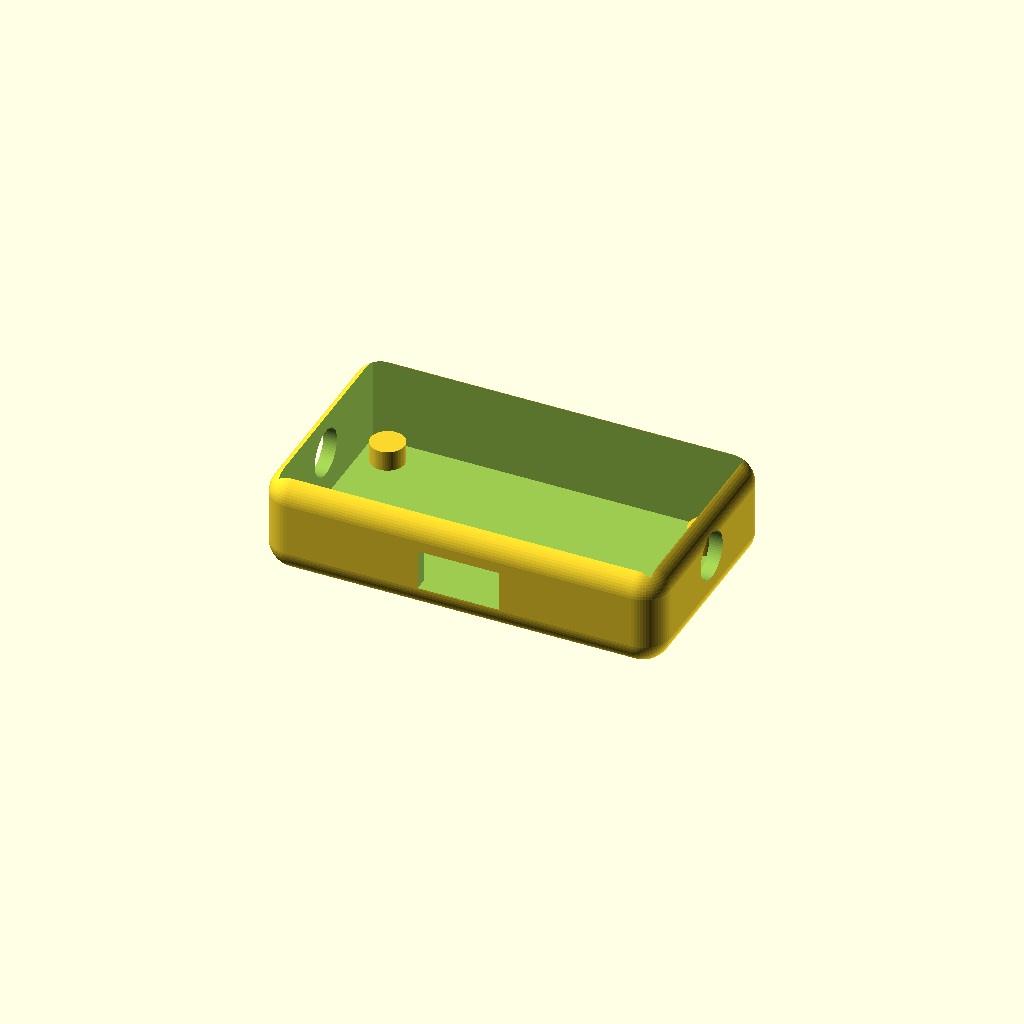
Cell 1: the model at its default parameters.
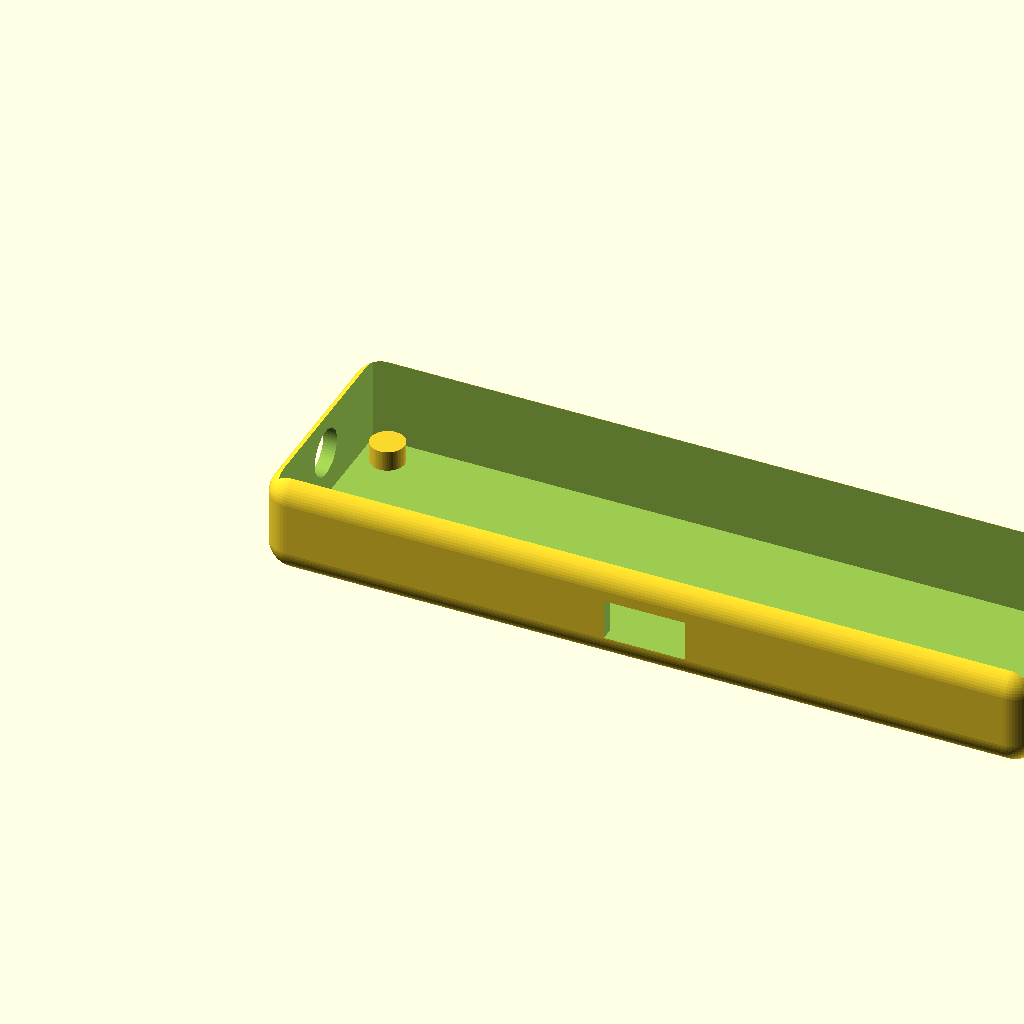
Cell 2 — inner_length set to 110, the other parameters unchanged.
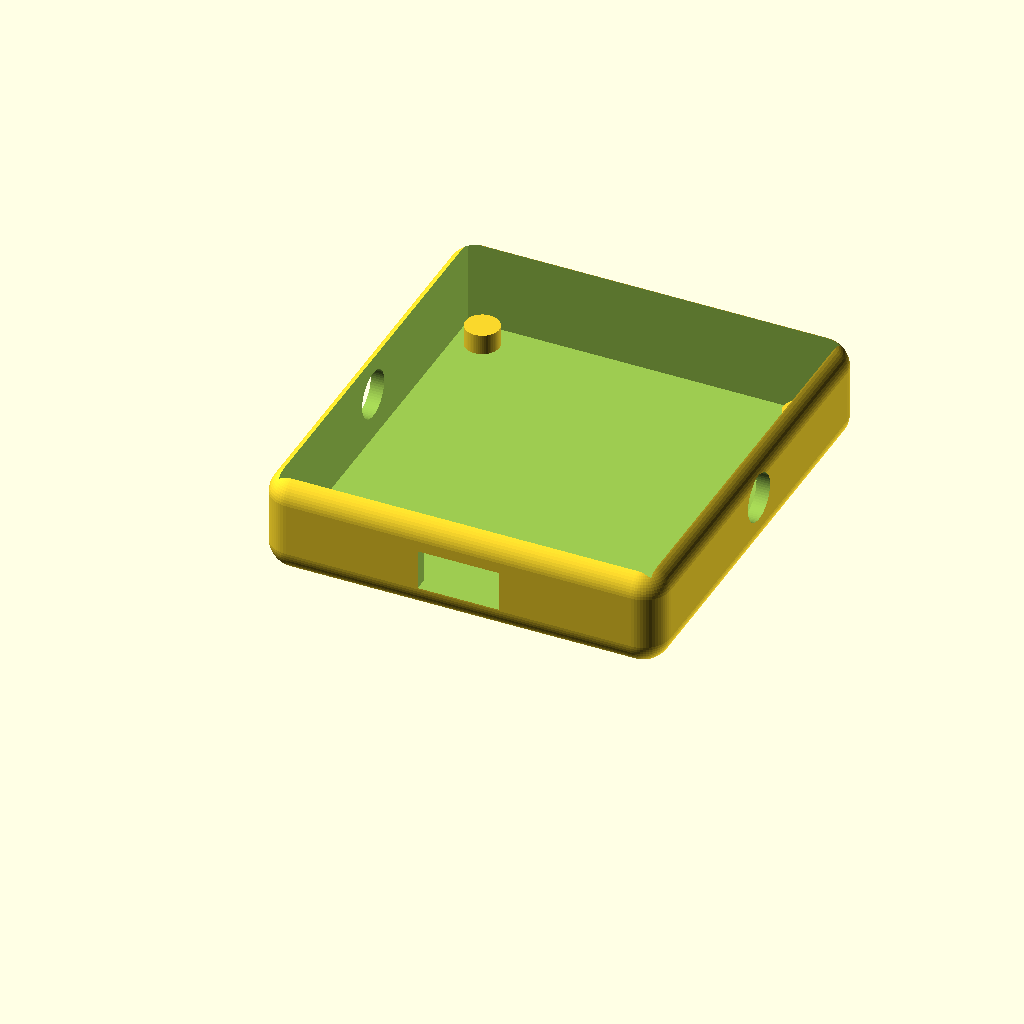
Cell 3: the same model with inner_width = 60.
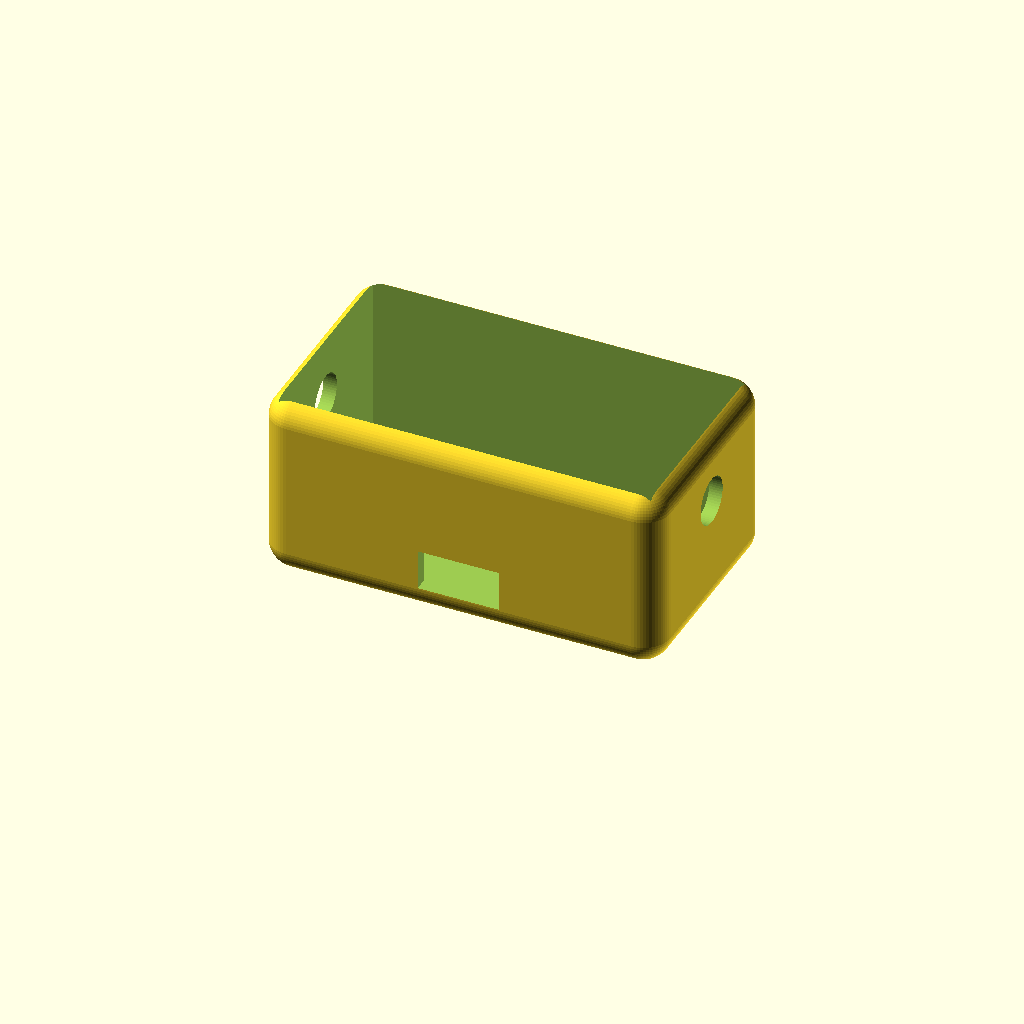
Cell 4: inner_height = 36 (everything else at default).
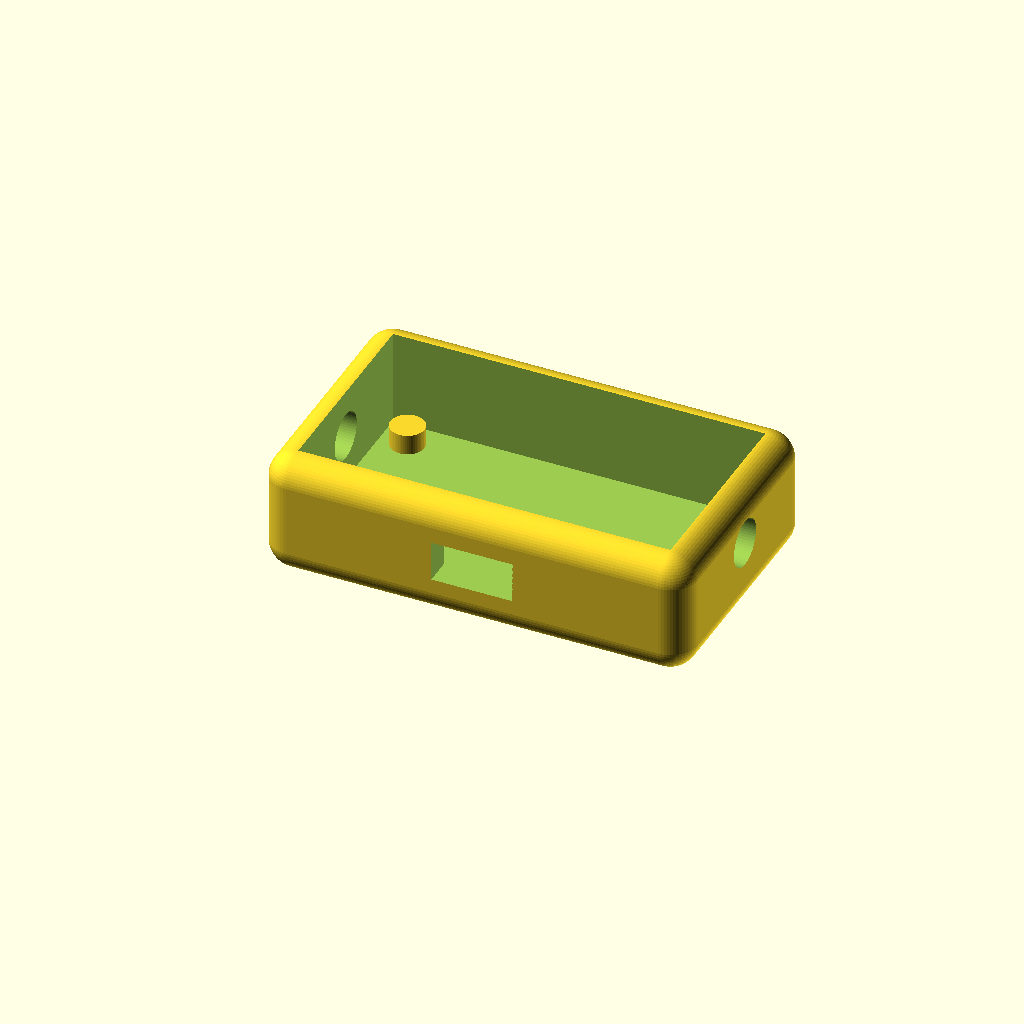
Cell 5: wall_thick = 4 (everything else at default).
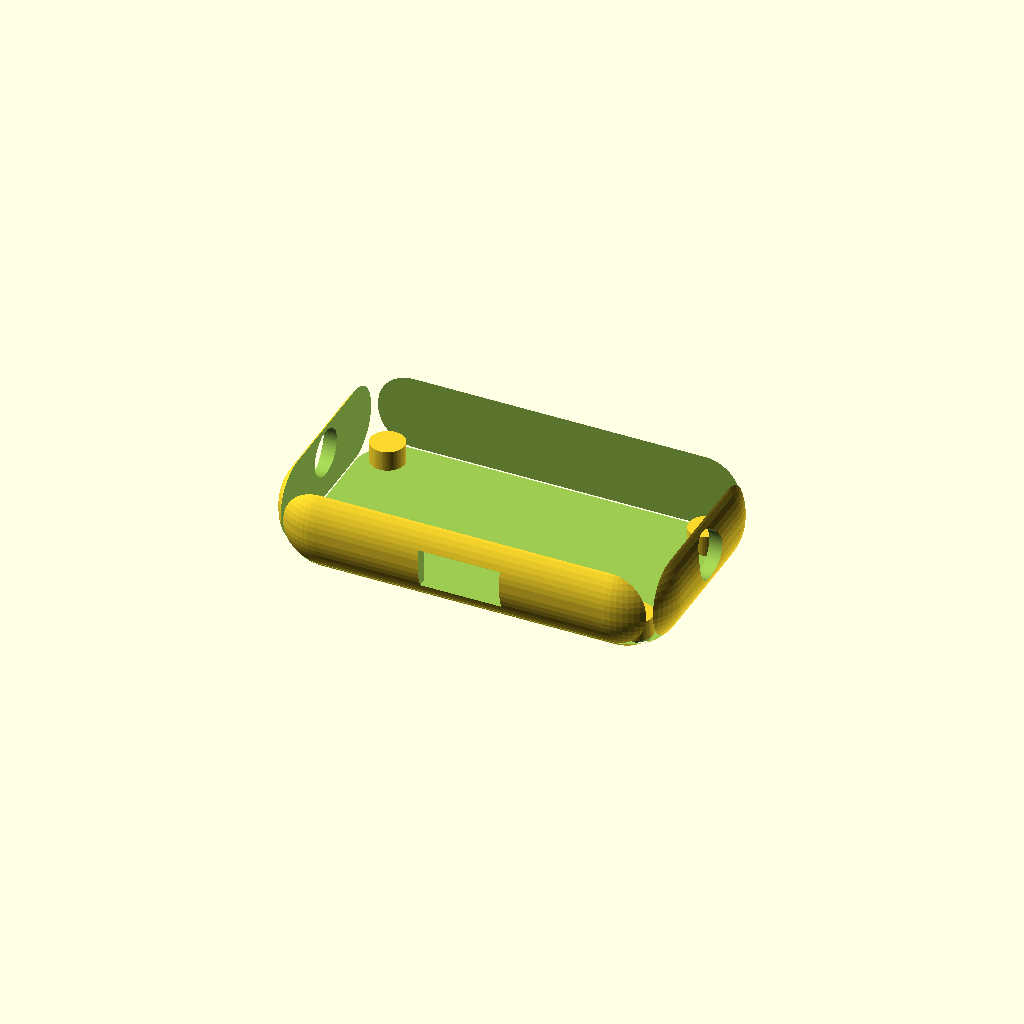
Cell 6 — corner_r set to 8, the other parameters unchanged.
One fixed orthographic camera (rotation 55°, 0°, 25°; colour scheme Cornfield) for every cell.
Source of the model, rear_box.scad:
// ==========================================
// HIDDEN HEADPHONES - REAR ELECTRONICS BOX (V2)
// Designed for 3D Printing (PETG / TPU)
// ==========================================

$fn = 60; // Smooth curves

// --- Dimensions ---
inner_length = 55;
inner_width  = 30;
inner_height = 18;
wall_thick   = 2.0;

box_length = inner_length + (wall_thick * 2);
box_width  = inner_width + (wall_thick * 2);
box_height = inner_height + (wall_thick * 2);
corner_r   = 4.0;

// --- Main Assembly ---
// Uncomment one at a time to export individual STL parts:
main_bottom_case();
// translate([0, 0, 30]) main_top_lid();

// --- Modules ---

module rounded_cube(x, y, z, r) {
    hull() {
        translate([r, r, r]) sphere(r=r);
        translate([x-r, r, r]) sphere(r=r);
        translate([r, y-r, r]) sphere(r=r);
        translate([x-r, y-r, r]) sphere(r=r);
        translate([r, r, z-r]) sphere(r=r);
        translate([x-r, r, z-r]) sphere(r=r);
        translate([r, y-r, z-r]) sphere(r=r);
        translate([x-r, y-r, z-r]) sphere(r=r);
    }
}

module main_bottom_case() {
    difference() {
        // Outer Body
        rounded_cube(box_length, box_width, box_height * 0.7, corner_r);
        
        // Inner Cavity
        translate([wall_thick, wall_thick, wall_thick])
            cube([inner_length, inner_width, inner_height + 5]);
        
        // USB-C Charging Port Cutout (Bottom / Back Edge)
        translate([box_length/2 - 6, -1, wall_thick + 2])
            cube([12, wall_thick + 2, 6]);

        // Conduit Openings (Left and Right for Neckband Wires)
        translate([-1, box_width/2, box_height/2 - 2])
            rotate([0, 90, 0]) cylinder(h=wall_thick + 2, r=3.5);
            
        translate([box_length - wall_thick - 1, box_width/2, box_height/2 - 2])
            rotate([0, 90, 0]) cylinder(h=wall_thick + 2, r=3.5);

        // M2 Screw Heat-Set Insert Holes (Corners)
        screw_holes(h=box_height, r=1.6);
    }
    
    // Internal Mounting Posts for Stacking PCBs
    translate([wall_thick + 4, wall_thick + 4, wall_thick]) cylinder(h=3, r=2.5);
    translate([box_length - wall_thick - 4, wall_thick + 4, wall_thick]) cylinder(h=3, r=2.5);
    translate([wall_thick + 4, box_width - wall_thick - 4, wall_thick]) cylinder(h=3, r=2.5);
    translate([box_length - wall_thick - 4, box_width - wall_thick - 4, wall_thick]) cylinder(h=3, r=2.5);
}

module main_top_lid() {
    difference() {
        // Lid Shell
        rounded_cube(box_length, box_width, box_height * 0.35, corner_r);
        
        // Inner Lip Recess
        translate([wall_thick, wall_thick, -1])
            cube([inner_length, inner_width, box_height * 0.35 - wall_thick + 1]);

        // M2 Screw Countersunk Clearance Holes
        screw_holes(h=box_height, r=1.2);
    }
}

module screw_holes(h, r) {
    translate([wall_thick + 3, wall_thick + 3, -1]) cylinder(h=h, r=r);
    translate([box_length - wall_thick - 3, wall_thick + 3, -1]) cylinder(h=h, r=r);
    translate([wall_thick + 3, box_width - wall_thick - 3, -1]) cylinder(h=h, r=r);
    translate([box_length - wall_thick - 3, box_width - wall_thick - 3, -1]) cylinder(h=h, r=r);
}
Customizer parameters (derived from the source; name, type, default, range or options):
inner_length: number, default 55
inner_width: number, default 30
inner_height: number, default 18
wall_thick: number, default 2
corner_r: number, default 4
